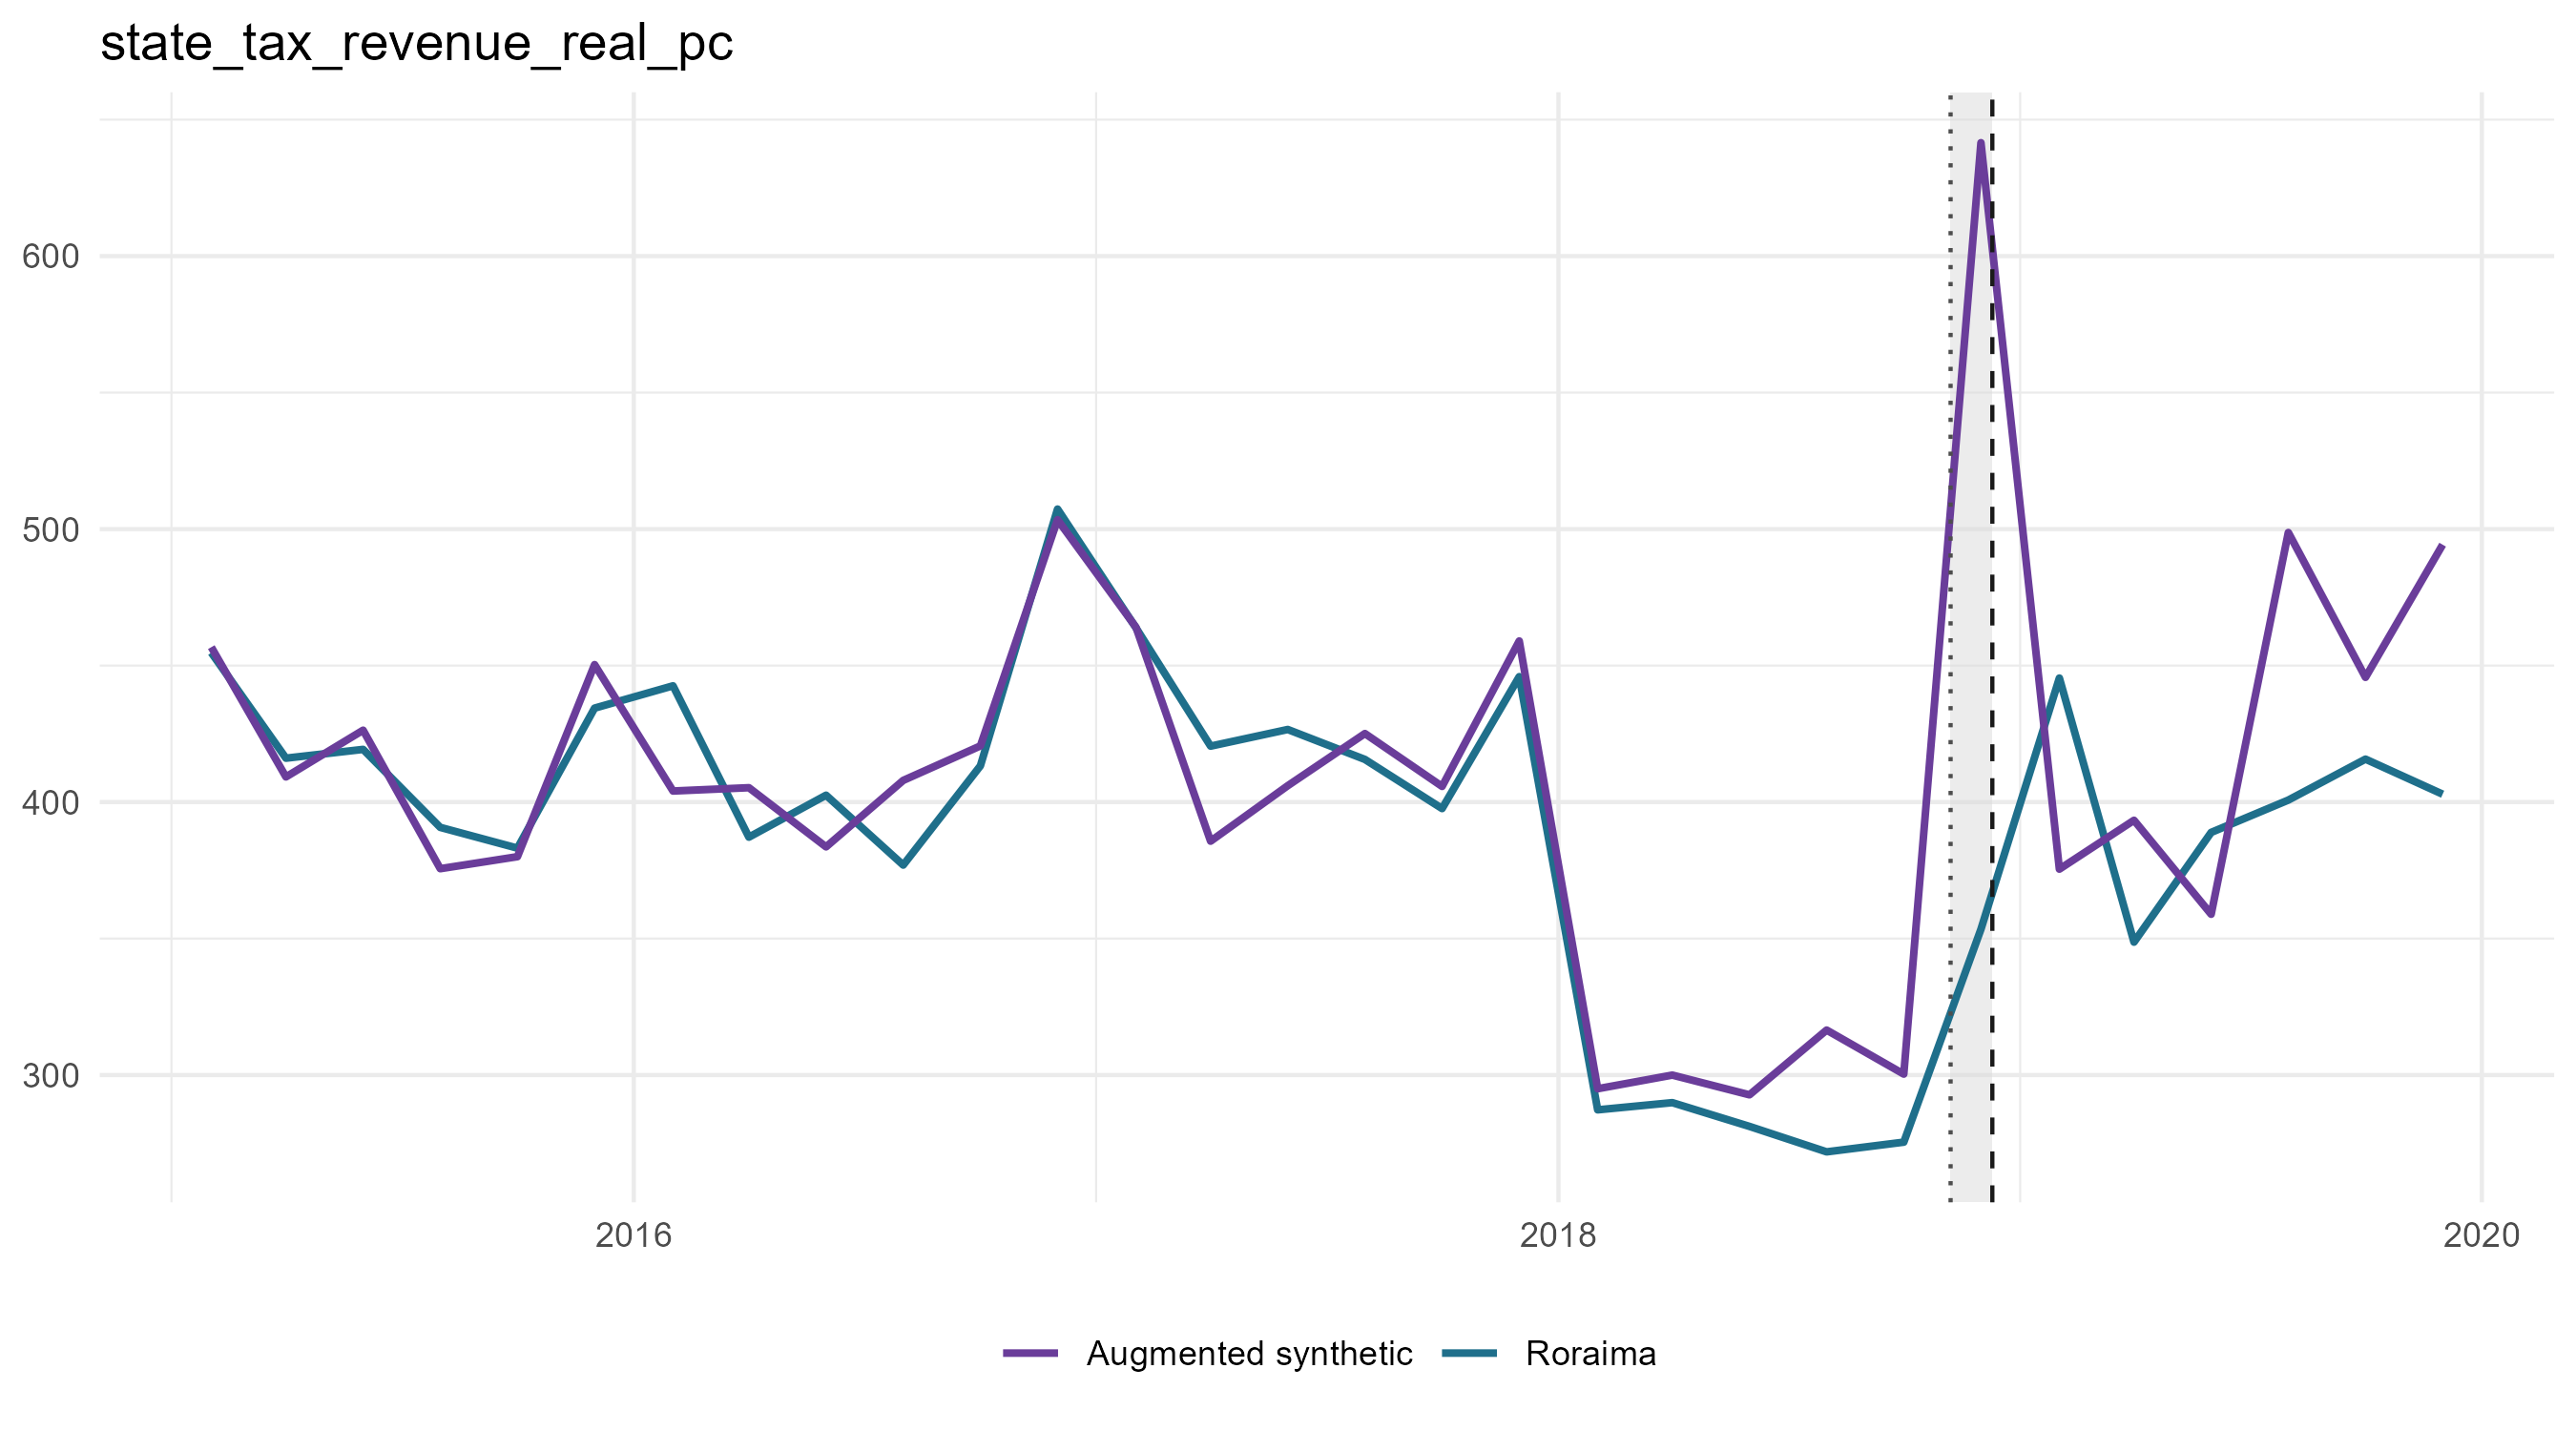

The table this chart was drawn from, first rows:
period_date, analysis_period, treated_value, scm_synthetic_value, augmentation_correction, augmentation_lambda, augmentation_cv_rmse, augmented_synthetic_value, scm_gap, augmented_gap, outcome
2015-02-01, pre, 454.7, 437.6, 19.14, 1e-4, 0.157, 456.7, 17.13, -2.007, state_tax_revenue_real_pc
2015-04-01, pre, 416.1, 395.2, 14.02, 1e-4, 0.1185, 409.2, 20.88, 6.867, state_tax_revenue_real_pc
2015-06-01, pre, 419.3, 352.4, 73.91, 1e-4, 0.1122, 426.3, 66.88, -7.03, state_tax_revenue_real_pc
2015-08-01, pre, 390.7, 383.1, -7.541, 0.1597, 0.1129, 375.6, 7.586, 15.13, state_tax_revenue_real_pc
2015-10-01, pre, 383.1, 366, 14.02, 0.004764, 0.0825, 380, 17.15, 3.133, state_tax_revenue_real_pc
2015-12-01, pre, 434.4, 454.6, -4.223, 1e-4, 0.1168, 450.4, -20.16, -15.94, state_tax_revenue_real_pc
2016-02-01, pre, 442.6, 378.1, 25.93, 0.07912, 0.1826, 404, 64.46, 38.53, state_tax_revenue_real_pc
2016-04-01, pre, 387.1, 389.7, 15.53, 0.1124, 0.1136, 405.3, -2.587, -18.12, state_tax_revenue_real_pc
2016-06-01, pre, 402.5, 369.5, 14.12, 8.227241341700474e-4, 0.1059, 383.6, 33.05, 18.92, state_tax_revenue_real_pc
2016-08-01, pre, 376.9, 387.3, 20.64, 0.00236, 0.06046, 407.9, -10.38, -31.02, state_tax_revenue_real_pc
2016-10-01, pre, 413.3, 371.4, 49.12, 1e-4, 0.1076, 420.6, 41.83, -7.294, state_tax_revenue_real_pc
2016-12-01, pre, 507.3, 460, 43.4, 1e-4, 0.05191, 503.4, 47.3, 3.908, state_tax_revenue_real_pc
2017-02-01, pre, 463.8, 386.9, 77.14, 1e-4, 0.145, 464, 76.93, -0.2045, state_tax_revenue_real_pc
2017-04-01, pre, 420.5, 372.9, 12.72, 1e-4, 0.1056, 385.7, 47.54, 34.82, state_tax_revenue_real_pc
2017-06-01, pre, 426.6, 419, -13.03, 1e-4, 0.06148, 406, 7.556, 20.58, state_tax_revenue_real_pc
2017-08-01, pre, 415.6, 429.9, -4.749, 1e-4, 0.1046, 425.1, -14.23, -9.483, state_tax_revenue_real_pc
2017-10-01, pre, 397.6, 425.9, -20.21, 1e-4, 0.1006, 405.7, -28.33, -8.112, state_tax_revenue_real_pc
2017-12-01, pre, 446, 456.8, 2.255, 1e-4, 0.1249, 459, -10.81, -13.06, state_tax_revenue_real_pc
2018-02-01, pre, 287.3, 461.2, -166.2, 1e-4, 0.1085, 295, -173.9, -7.725, state_tax_revenue_real_pc
2018-04-01, pre, 289.9, 412.3, -112.4, 1e-4, 0.09363, 300, -122.5, -10.09, state_tax_revenue_real_pc
2018-06-01, pre, 281.2, 392.5, -99.7, 0.02759, 0.08915, 292.8, -111.3, -11.57, state_tax_revenue_real_pc
2018-08-01, pre, 271.9, 446.1, -129.6, 0.227, 0.1237, 316.5, -174.2, -44.61, state_tax_revenue_real_pc
2018-10-01, pre, 275.4, 439.6, -139.2, 0.009617, 0.1161, 300.4, -164.2, -24.93, state_tax_revenue_real_pc
2018-12-01, crisis, 353.4, 638.9, 2.699, 15.36, 0.2964, 641.6, -285.4, -288.1, state_tax_revenue_real_pc
2019-02-01, post, 445.4, 417.1, -41.67, 0.227, 0.2595, 375.4, 28.32, 69.99, state_tax_revenue_real_pc
2019-04-01, post, 348.7, 408.2, -14.86, 21.83, 0.1947, 393.3, -59.51, -44.65, state_tax_revenue_real_pc
2019-06-01, post, 388.9, 411.1, -52.16, 0.4582, 0.138, 358.9, -22.17, 29.98, state_tax_revenue_real_pc
2019-08-01, post, 400.7, 513.4, -14.61, 15.36, 0.195, 498.8, -112.6, -98.03, state_tax_revenue_real_pc
2019-10-01, post, 415.7, 458.3, -12.62, 15.36, 0.2129, 445.7, -42.57, -29.96, state_tax_revenue_real_pc
2019-12-01, post, 402.9, 498.4, -4.066, 44.06, 0.3482, 494.3, -95.47, -91.41, state_tax_revenue_real_pc
